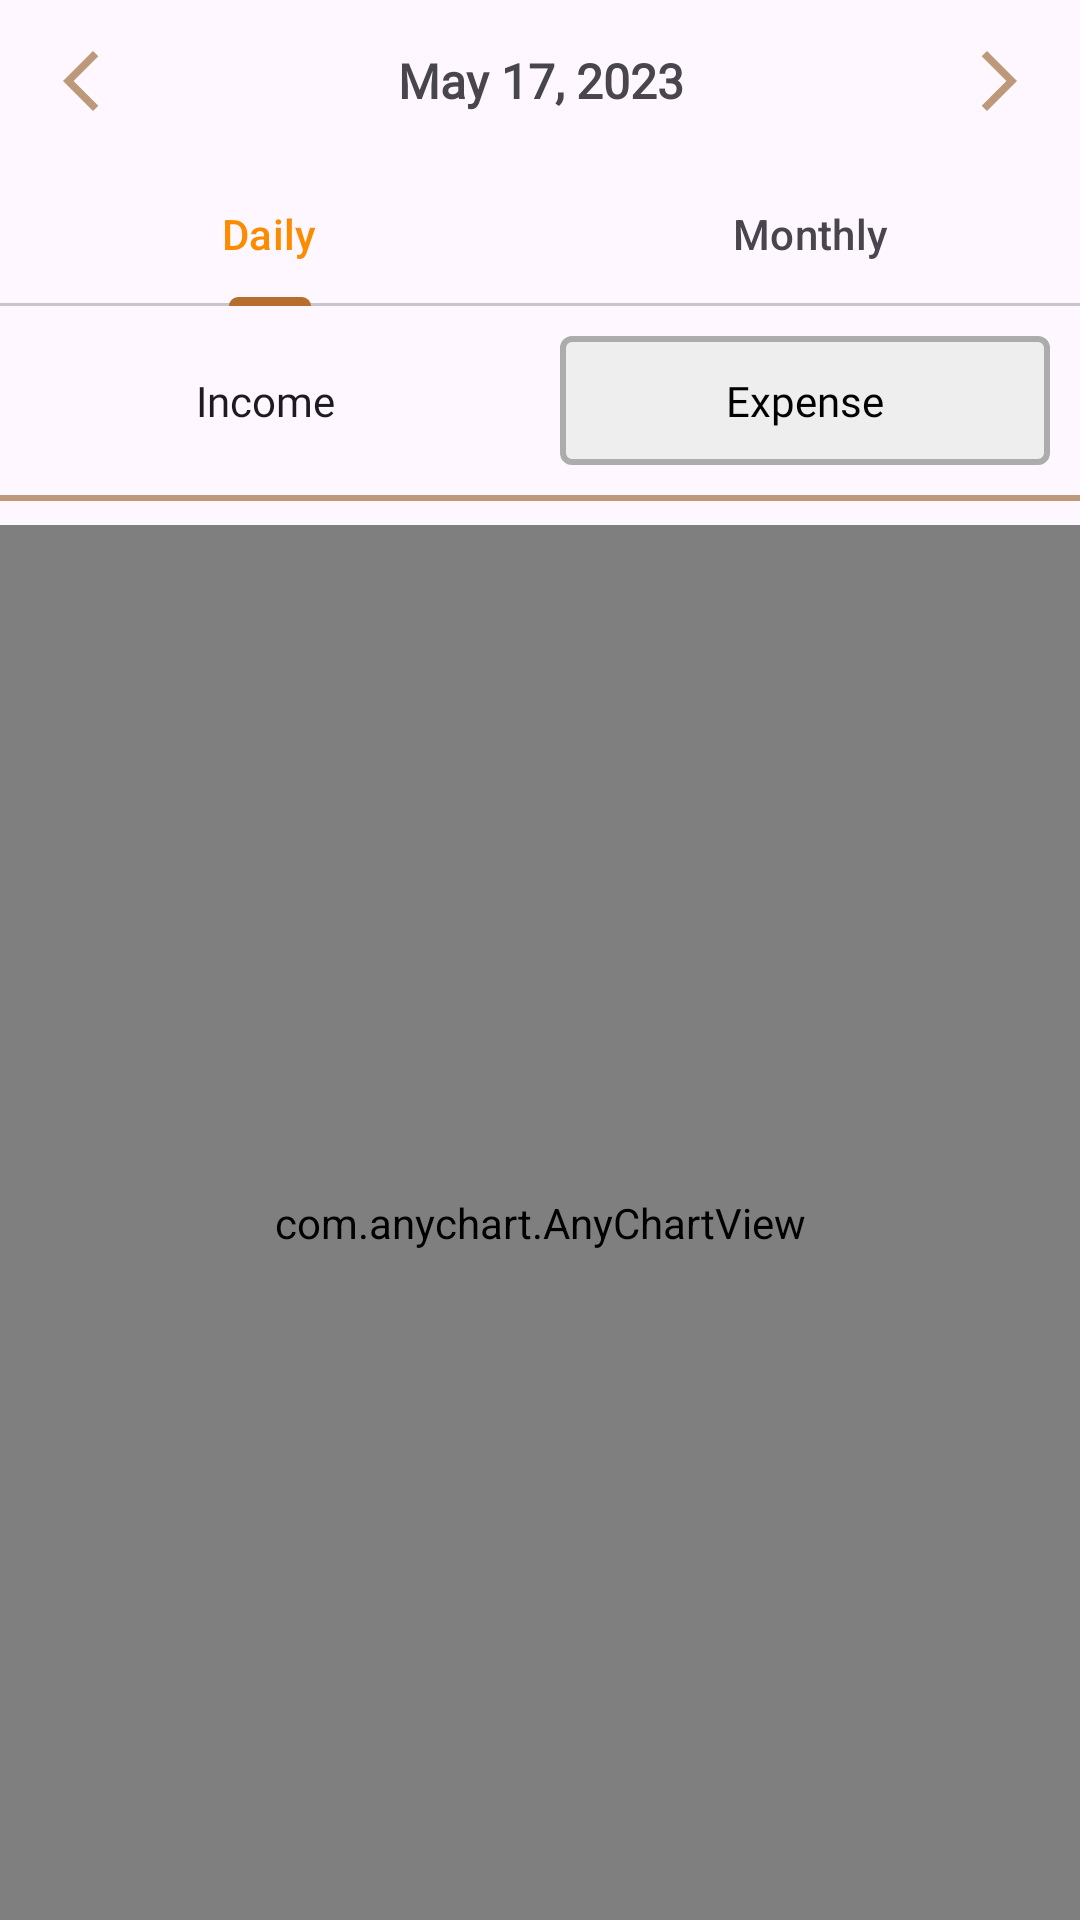

Here is an Android app screen rendered from its layout file. Give the layout XML and the strings, colors and styles it references.
<!-- AndroidManifest.xml: application theme Base.Theme.EasyKhatabahi -->
<!-- res/layout/fragment_stats.xml -->
<?xml version="1.0" encoding="utf-8"?>
<androidx.constraintlayout.widget.ConstraintLayout xmlns:android="http://schemas.android.com/apk/res/android"
    xmlns:app="http://schemas.android.com/apk/res-auto"
    xmlns:tools="http://schemas.android.com/tools"
    android:id="@+id/frameLayout2"
    android:layout_width="match_parent"
    android:layout_height="match_parent"
    tools:context=".views.fragments.StatsFragment" >

    <LinearLayout
        android:id="@+id/linearLayout4"
        android:layout_width="match_parent"
        android:layout_height="wrap_content"
        android:orientation="horizontal"

        app:layout_constraintEnd_toEndOf="parent"
        app:layout_constraintStart_toStartOf="parent"
        app:layout_constraintTop_toBottomOf="@+id/tabLayout">

        <TextView
            android:id="@+id/incomeBtn"
            android:layout_width="wrap_content"
            android:layout_height="wrap_content"
            android:layout_margin="10dp"
            android:layout_weight="1"
            android:textAppearance="@style/TextAppearance.AppCompat.Body1"
            android:background="@drawable/income_selector"
            android:fontFamily="@font/semibold"
            android:gravity="center"
            android:padding="12dp"
            android:text="Income" />

        <TextView
            android:id="@+id/expenseBtn"
            android:layout_width="wrap_content"
            android:layout_height="wrap_content"
            android:layout_margin="10dp"
            android:layout_weight="1"
            android:background="@drawable/default_selector"
            android:fontFamily="@font/semibold"
            android:gravity="center"
            android:padding="12dp"
            android:textColor="@color/black"
            android:text="Expense" />
    </LinearLayout>

    <View
        android:layout_width="match_parent"
        android:layout_height="2dp"
        android:background="#BD9979"
        app:layout_constraintTop_toBottomOf="@+id/linearLayout4" />

    <ImageView
        android:id="@+id/emptyState"
        android:layout_width="80dp"
        android:layout_height="80dp"
        android:alpha="0.4"
        android:visibility="gone"
        app:layout_constraintBottom_toBottomOf="parent"
        app:layout_constraintEnd_toEndOf="parent"
        app:layout_constraintStart_toStartOf="parent"
        app:layout_constraintTop_toBottomOf="@+id/tabLayout"
        app:srcCompat="@drawable/empty_state" />

    <LinearLayout
        android:id="@+id/linearLayout"
        android:layout_width="match_parent"
        android:layout_height="wrap_content"
        android:theme="@style/Base.Theme.EasyKhatabahi"
        android:gravity="center"
        android:orientation="horizontal"
        android:padding="15dp"
        app:layout_constraintEnd_toEndOf="parent"
        app:layout_constraintStart_toStartOf="parent"
        app:layout_constraintTop_toTopOf="parent">

        <ImageView
            android:id="@+id/previousDateBtn"
            android:layout_width="wrap_content"
            android:layout_height="wrap_content"
            android:rotation="180"

            app:srcCompat="@drawable/ic_chevron" />

        <TextView
            android:id="@+id/currentDate"
            android:layout_width="wrap_content"
            android:layout_height="wrap_content"
            android:layout_weight="1"
            android:gravity="center"
            android:text="May 17, 2023"
            android:fontFamily="@font/semibold"
            android:theme="@style/Base.Theme.EasyKhatabahi"
            android:textStyle="bold"
            android:textSize="16sp" />

        <ImageView
            android:id="@+id/nextDateBtn"
            android:layout_width="wrap_content"
            android:layout_height="wrap_content"

            app:srcCompat="@drawable/ic_chevron" />
    </LinearLayout>

    <com.google.android.material.tabs.TabLayout
        android:id="@+id/tabLayout"
        android:layout_width="match_parent"
        android:layout_height="wrap_content"
        android:theme="@style/Base.Theme.EasyKhatabahi"
        app:layout_constraintEnd_toEndOf="parent"
        app:layout_constraintStart_toStartOf="parent"
        app:layout_constraintTop_toBottomOf="@+id/linearLayout"
        app:tabIndicatorColor="#B56E2E"
        app:tabSelectedTextColor="#FB8C00"

        app:tabMode="fixed"
       >

        <com.google.android.material.tabs.TabItem
            android:layout_width="wrap_content"
            android:layout_height="wrap_content"

            android:text="Daily" />

        <com.google.android.material.tabs.TabItem
            android:layout_width="wrap_content"
            android:layout_height="wrap_content"
            android:text="Monthly" />

    </com.google.android.material.tabs.TabLayout>

    <com.anychart.AnyChartView
        android:layout_marginTop="10dp"
        android:id="@+id/anyChart"
        android:layout_width="0dp"
        android:layout_height="0dp"
        android:theme="@style/Base.Theme.EasyKhatabahi"
        app:layout_constraintBottom_toBottomOf="parent"
        app:layout_constraintEnd_toEndOf="parent"
        app:layout_constraintStart_toStartOf="parent"
        app:layout_constraintTop_toBottomOf="@+id/linearLayout4" />
</androidx.constraintlayout.widget.ConstraintLayout>
<!-- resources referenced by this layout -->
<resources>
  <color name="black">#FF000000</color>
  <!-- drawable default_selector (drawable) -->
  <?xml version="1.0" encoding="utf-8"?>
  <shape xmlns:android="http://schemas.android.com/apk/res/android">
  <solid android:color="#eee"/>
      <corners android:radius="3dp"/>
      <stroke android:color="#ACACAC"  android:width="2dp"/>
  
  </shape>
  <!-- drawable ic_chevron (drawable) -->
  <vector android:autoMirrored="true" android:height="24dp"
      android:tint="#BD9979" android:viewportHeight="24"
      android:viewportWidth="24" android:width="24dp" xmlns:android="http://schemas.android.com/apk/res/android">
      <path android:fillColor="@android:color/white" android:pathData="M6.23,20.23l1.77,1.77l10,-10l-10,-10l-1.77,1.77l8.23,8.23z"/>
  </vector>
  <style name="Base.Theme.EasyKhatabahi" parent="Theme.Material3.DayNight.NoActionBar">
          
          
          <item name="colorPrimary">#BD9979</item>
  
      </style>
</resources>
